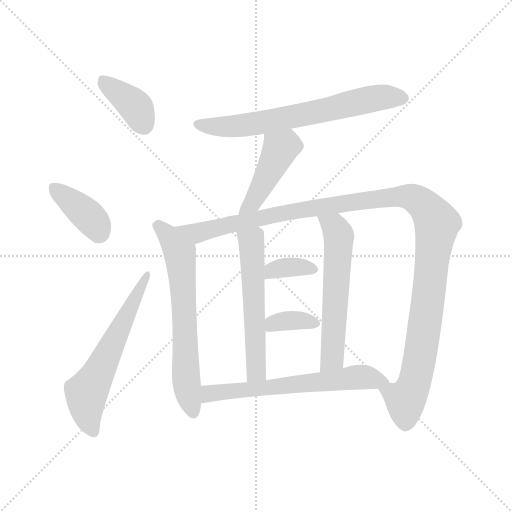
t = 0.00 s
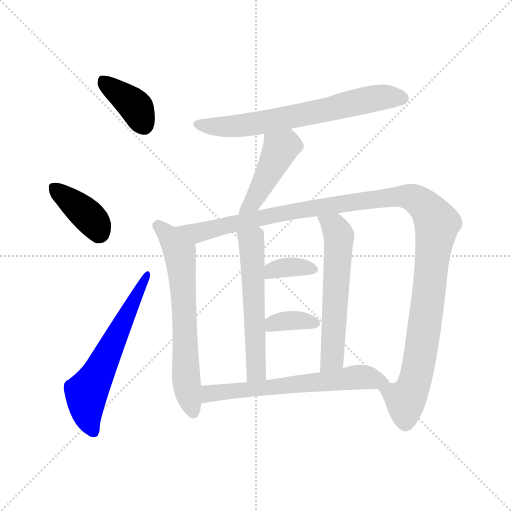
t = 1.80 s
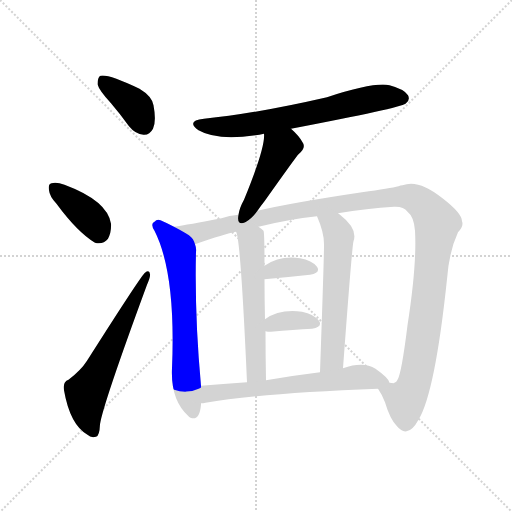
t = 3.60 s
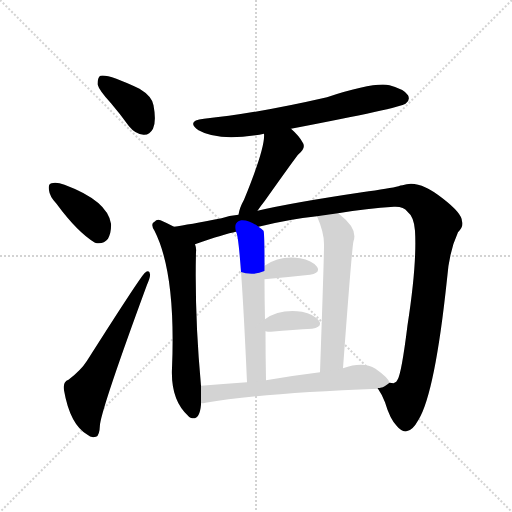
t = 5.40 s
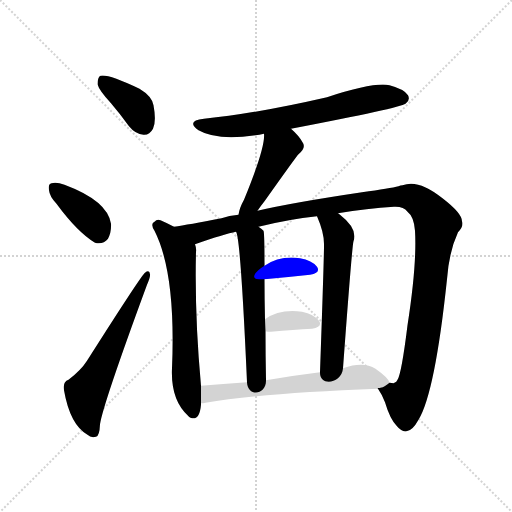
t = 7.21 s
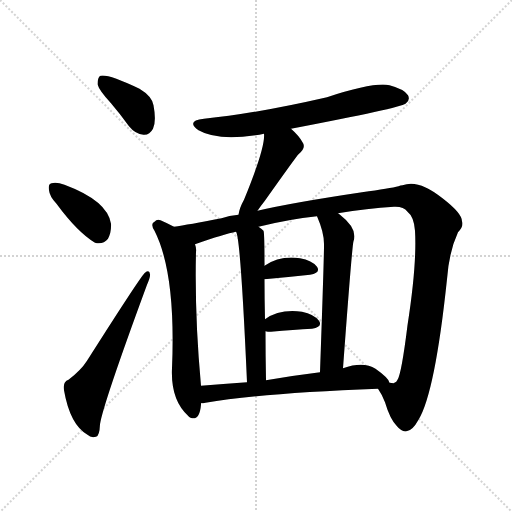
t = 9.01 s

The animated SVG that drew these frames (rendered in a browser with its animation timeline set to each time). Animation: 12 CSS @keyframes rules; one cycle of 9.01 s.

<svg version="1.1" viewBox="0 0 1024 1024" xmlns="http://www.w3.org/2000/svg">
  <g stroke="lightgray" stroke-dasharray="1,1" stroke-width="1" transform="scale(4, 4)">
    <line x1="0" y1="0" x2="256" y2="256"></line>
    <line x1="256" y1="0" x2="0" y2="256"></line>
    <line x1="128" y1="0" x2="128" y2="256"></line>
    <line x1="0" y1="128" x2="256" y2="128"></line>
  </g>
<g transform="scale(1, -1) translate(0, -900)">
   <style type="text/css">
    @keyframes keyframes0 {
      from {
       stroke: blue;
       stroke-dashoffset: 383;
       stroke-width: 128;
       }
       55% {
       animation-timing-function: step-end;
       stroke: blue;
       stroke-dashoffset: 0;
       stroke-width: 128;
       }
       to {
       stroke: black;
       stroke-width: 1024;
       }
       }
       #make-me-a-hanzi-animation-0 {
         animation: keyframes0 0.561686s both;
         animation-delay: 0.000000s;
         animation-timing-function: linear;
       }
    @keyframes keyframes1 {
      from {
       stroke: blue;
       stroke-dashoffset: 382;
       stroke-width: 128;
       }
       55% {
       animation-timing-function: step-end;
       stroke: blue;
       stroke-dashoffset: 0;
       stroke-width: 128;
       }
       to {
       stroke: black;
       stroke-width: 1024;
       }
       }
       #make-me-a-hanzi-animation-1 {
         animation: keyframes1 0.560872s both;
         animation-delay: 0.561686s;
         animation-timing-function: linear;
       }
    @keyframes keyframes2 {
      from {
       stroke: blue;
       stroke-dashoffset: 601;
       stroke-width: 128;
       }
       66% {
       animation-timing-function: step-end;
       stroke: blue;
       stroke-dashoffset: 0;
       stroke-width: 128;
       }
       to {
       stroke: black;
       stroke-width: 1024;
       }
       }
       #make-me-a-hanzi-animation-2 {
         animation: keyframes2 0.739095s both;
         animation-delay: 1.122559s;
         animation-timing-function: linear;
       }
    @keyframes keyframes3 {
      from {
       stroke: blue;
       stroke-dashoffset: 668;
       stroke-width: 128;
       }
       68% {
       animation-timing-function: step-end;
       stroke: blue;
       stroke-dashoffset: 0;
       stroke-width: 128;
       }
       to {
       stroke: black;
       stroke-width: 1024;
       }
       }
       #make-me-a-hanzi-animation-3 {
         animation: keyframes3 0.793620s both;
         animation-delay: 1.861654s;
         animation-timing-function: linear;
       }
    @keyframes keyframes4 {
      from {
       stroke: blue;
       stroke-dashoffset: 443;
       stroke-width: 128;
       }
       59% {
       animation-timing-function: step-end;
       stroke: blue;
       stroke-dashoffset: 0;
       stroke-width: 128;
       }
       to {
       stroke: black;
       stroke-width: 1024;
       }
       }
       #make-me-a-hanzi-animation-4 {
         animation: keyframes4 0.610514s both;
         animation-delay: 2.655273s;
         animation-timing-function: linear;
       }
    @keyframes keyframes5 {
      from {
       stroke: blue;
       stroke-dashoffset: 646;
       stroke-width: 128;
       }
       68% {
       animation-timing-function: step-end;
       stroke: blue;
       stroke-dashoffset: 0;
       stroke-width: 128;
       }
       to {
       stroke: black;
       stroke-width: 1024;
       }
       }
       #make-me-a-hanzi-animation-5 {
         animation: keyframes5 0.775716s both;
         animation-delay: 3.265788s;
         animation-timing-function: linear;
       }
    @keyframes keyframes6 {
      from {
       stroke: blue;
       stroke-dashoffset: 1209;
       stroke-width: 128;
       }
       80% {
       animation-timing-function: step-end;
       stroke: blue;
       stroke-dashoffset: 0;
       stroke-width: 128;
       }
       to {
       stroke: black;
       stroke-width: 1024;
       }
       }
       #make-me-a-hanzi-animation-6 {
         animation: keyframes6 1.233887s both;
         animation-delay: 4.041504s;
         animation-timing-function: linear;
       }
    @keyframes keyframes7 {
      from {
       stroke: blue;
       stroke-dashoffset: 562;
       stroke-width: 128;
       }
       65% {
       animation-timing-function: step-end;
       stroke: blue;
       stroke-dashoffset: 0;
       stroke-width: 128;
       }
       to {
       stroke: black;
       stroke-width: 1024;
       }
       }
       #make-me-a-hanzi-animation-7 {
         animation: keyframes7 0.707357s both;
         animation-delay: 5.275391s;
         animation-timing-function: linear;
       }
    @keyframes keyframes8 {
      from {
       stroke: blue;
       stroke-dashoffset: 576;
       stroke-width: 128;
       }
       65% {
       animation-timing-function: step-end;
       stroke: blue;
       stroke-dashoffset: 0;
       stroke-width: 128;
       }
       to {
       stroke: black;
       stroke-width: 1024;
       }
       }
       #make-me-a-hanzi-animation-8 {
         animation: keyframes8 0.718750s both;
         animation-delay: 5.982747s;
         animation-timing-function: linear;
       }
    @keyframes keyframes9 {
      from {
       stroke: blue;
       stroke-dashoffset: 350;
       stroke-width: 128;
       }
       53% {
       animation-timing-function: step-end;
       stroke: blue;
       stroke-dashoffset: 0;
       stroke-width: 128;
       }
       to {
       stroke: black;
       stroke-width: 1024;
       }
       }
       #make-me-a-hanzi-animation-9 {
         animation: keyframes9 0.534831s both;
         animation-delay: 6.701497s;
         animation-timing-function: linear;
       }
    @keyframes keyframes10 {
      from {
       stroke: blue;
       stroke-dashoffset: 351;
       stroke-width: 128;
       }
       53% {
       animation-timing-function: step-end;
       stroke: blue;
       stroke-dashoffset: 0;
       stroke-width: 128;
       }
       to {
       stroke: black;
       stroke-width: 1024;
       }
       }
       #make-me-a-hanzi-animation-10 {
         animation: keyframes10 0.535645s both;
         animation-delay: 7.236328s;
         animation-timing-function: linear;
       }
    @keyframes keyframes11 {
      from {
       stroke: blue;
       stroke-dashoffset: 629;
       stroke-width: 128;
       }
       67% {
       animation-timing-function: step-end;
       stroke: blue;
       stroke-dashoffset: 0;
       stroke-width: 128;
       }
       to {
       stroke: black;
       stroke-width: 1024;
       }
       }
       #make-me-a-hanzi-animation-11 {
         animation: keyframes11 0.761882s both;
         animation-delay: 7.771973s;
         animation-timing-function: linear;
       }
</style>
<path d="M 222.0 693.5 Q 240.0 672.5 258.0 647.5 Q 271.0 631.5 287.0 630.5 Q 299.0 629.5 306.0 642.5 Q 313.0 657.5 307.0 689.5 Q 304.0 707.5 279.0 722.5 Q 216.0 752.5 201.0 748.5 Q 195.0 745.5 195.0 731.5 Q 198.0 719.5 222.0 693.5 Z" fill="lightgray"></path> 
<path d="M 113.0 492.5 Q 155.0 435.5 190.0 414.5 Q 206.0 410.5 216.0 422.5 Q 223.0 435.5 222.0 452.5 Q 215.0 498.5 129.0 530.5 Q 113.0 536.5 103.0 533.5 Q 96.0 532.5 98.0 519.5 Q 99.0 507.5 113.0 492.5 Z" fill="lightgray"></path> 
<path d="M 137.0 140.5 Q 125.0 136.5 128.0 119.5 Q 140.0 50.5 175.0 30.5 Q 182.0 23.5 192.0 26.5 Q 199.0 27.5 200.0 51.5 Q 206.0 91.5 294.0 330.5 Q 301.0 346.5 300.0 351.5 Q 299.0 361.5 290.0 354.5 Q 284.0 351.5 174.0 178.5 Q 162.0 159.5 137.0 140.5 Z" fill="lightgray"></path> 
<path d="M 582.0 642.5 Q 801.0 684.5 811.0 692.5 Q 821.0 699.5 816.0 709.5 Q 809.0 721.5 779.0 729.5 Q 749.0 736.5 654.0 705.5 Q 510.0 672.5 408.0 662.5 Q 371.0 658.5 397.0 639.5 Q 433.0 618.5 511.0 629.5 Q 518.0 630.5 528.0 632.5 L 582.0 642.5 Z" fill="lightgray"></path> 
<path d="M 515.0 478.5 Q 521.0 487.5 529.0 497.5 Q 595.0 590.5 597.0 591.5 Q 613.0 604.5 605.0 615.5 Q 598.0 628.5 582.0 642.5 C 560.0 662.5 528.0 662.5 528.0 632.5 Q 531.0 605.5 488.0 500.5 Q 479.0 484.5 477.0 470.5 C 471.0 441.5 498.0 453.5 515.0 478.5 Z" fill="lightgray"></path> 
<path d="M 348.0 446.5 Q 335.0 453.5 321.0 459.5 Q 314.0 462.5 309.0 456.5 Q 300.0 452.5 309.0 438.5 Q 352.0 353.5 344.0 163.5 Q 341.0 99.5 377.0 67.5 Q 378.0 66.5 381.0 64.5 Q 399.0 57.5 402.0 90.5 Q 402.0 91.5 402.0 93.5 L 402.0 128.5 Q 389.0 269.5 392.0 396.5 Q 393.0 403.5 390.0 411.5 C 387.0 426.5 375.0 432.5 348.0 446.5 Z" fill="lightgray"></path> 
<path d="M 756.0 122.5 Q 765.0 109.5 770.0 95.5 Q 780.0 61.5 794.0 47.5 Q 804.0 35.5 813.0 37.5 Q 825.0 38.5 837.0 60.5 Q 870.0 114.5 894.0 341.5 Q 898.0 396.5 916.0 435.5 Q 928.0 448.5 924.0 457.5 Q 924.0 473.5 885.0 503.5 Q 837.0 542.5 805.0 529.5 Q 801.0 529.5 797.0 527.5 Q 781.0 523.5 724.0 515.5 Q 583.0 494.5 515.0 478.5 L 477.0 470.5 Q 458.0 469.5 443.0 463.5 Q 376.0 450.5 348.0 446.5 C 318.0 441.5 362.0 401.5 390.0 411.5 Q 450.0 432.5 472.0 436.5 L 517.0 446.5 Q 577.0 461.5 634.0 467.5 L 676.0 473.5 Q 734.0 483.5 788.0 486.5 Q 807.0 487.5 815.0 476.5 Q 828.0 466.5 830.0 438.5 Q 834.0 371.5 815.0 249.5 Q 803.0 152.5 795.0 140.5 Q 794.0 136.5 787.0 133.5 Q 784.0 134.5 779.0 134.5 C 759.0 117.5 753.0 127.5 756.0 122.5 Z" fill="lightgray"></path> 
<path d="M 532.0 139.5 Q 531.0 191.5 531.0 237.5 L 530.0 261.5 Q 529.0 304.5 529.0 341.5 L 529.0 368.5 Q 529.0 435.5 527.0 438.5 Q 523.0 442.5 517.0 446.5 C 493.0 464.5 464.0 465.5 472.0 436.5 Q 481.0 427.5 494.0 135.5 C 495.0 105.5 533.0 109.5 532.0 139.5 Z" fill="lightgray"></path> 
<path d="M 686.0 163.5 Q 704.0 407.5 707.0 417.5 Q 716.0 442.5 680.0 470.5 Q 677.0 473.5 676.0 473.5 C 652.0 491.5 623.0 495.5 634.0 467.5 Q 649.0 433.5 648.0 408.5 Q 648.0 381.5 640.0 155.5 C 639.0 125.5 684.0 133.5 686.0 163.5 Z" fill="lightgray"></path> 
<path d="M 529.0 341.5 Q 574.0 345.5 620.0 350.5 Q 642.0 354.5 634.0 366.5 Q 624.0 379.5 600.0 383.5 Q 560.0 389.5 529.0 368.5 C 504.0 352.5 499.0 338.5 529.0 341.5 Z" fill="lightgray"></path> 
<path d="M 531.0 237.5 Q 535.0 236.5 542.0 236.5 Q 588.0 240.5 624.0 242.5 Q 646.0 246.5 638.0 258.5 Q 628.0 271.5 604.0 276.5 Q 559.0 282.5 530.0 261.5 C 505.0 244.5 502.0 242.5 531.0 237.5 Z" fill="lightgray"></path> 
<path d="M 402.0 93.5 Q 406.0 93.5 411.0 94.5 Q 522.0 113.5 756.0 122.5 C 786.0 123.5 786.0 123.5 779.0 134.5 Q 778.0 143.5 751.0 162.5 Q 727.0 177.5 686.0 163.5 L 640.0 155.5 Q 583.0 148.5 532.0 139.5 L 494.0 135.5 Q 445.0 132.5 402.0 128.5 C 372.0 125.5 372.0 89.5 402.0 93.5 Z" fill="lightgray"></path> 
      <clipPath id="make-me-a-hanzi-clip-0">
      <path d="M 222.0 693.5 Q 240.0 672.5 258.0 647.5 Q 271.0 631.5 287.0 630.5 Q 299.0 629.5 306.0 642.5 Q 313.0 657.5 307.0 689.5 Q 304.0 707.5 279.0 722.5 Q 216.0 752.5 201.0 748.5 Q 195.0 745.5 195.0 731.5 Q 198.0 719.5 222.0 693.5 Z" fill="lightgray"></path>
      </clipPath>
      <path clip-path="url(#make-me-a-hanzi-clip-0)" d="M 205.0 741.5 L 267.0 691.5 L 288.0 649.5 " fill="none" id="make-me-a-hanzi-animation-0" stroke-dasharray="255 510" stroke-linecap="round"></path>

      <clipPath id="make-me-a-hanzi-clip-1">
      <path d="M 113.0 492.5 Q 155.0 435.5 190.0 414.5 Q 206.0 410.5 216.0 422.5 Q 223.0 435.5 222.0 452.5 Q 215.0 498.5 129.0 530.5 Q 113.0 536.5 103.0 533.5 Q 96.0 532.5 98.0 519.5 Q 99.0 507.5 113.0 492.5 Z" fill="lightgray"></path>
      </clipPath>
      <path clip-path="url(#make-me-a-hanzi-clip-1)" d="M 109.0 523.5 L 170.0 474.5 L 192.0 450.5 L 197.0 436.5 " fill="none" id="make-me-a-hanzi-animation-1" stroke-dasharray="254 508" stroke-linecap="round"></path>

      <clipPath id="make-me-a-hanzi-clip-2">
      <path d="M 137.0 140.5 Q 125.0 136.5 128.0 119.5 Q 140.0 50.5 175.0 30.5 Q 182.0 23.5 192.0 26.5 Q 199.0 27.5 200.0 51.5 Q 206.0 91.5 294.0 330.5 Q 301.0 346.5 300.0 351.5 Q 299.0 361.5 290.0 354.5 Q 284.0 351.5 174.0 178.5 Q 162.0 159.5 137.0 140.5 Z" fill="lightgray"></path>
      </clipPath>
      <path clip-path="url(#make-me-a-hanzi-clip-2)" d="M 187.0 36.5 L 173.0 77.5 L 173.0 114.5 L 294.0 349.5 " fill="none" id="make-me-a-hanzi-animation-2" stroke-dasharray="473 946" stroke-linecap="round"></path>

      <clipPath id="make-me-a-hanzi-clip-3">
      <path d="M 582.0 642.5 Q 801.0 684.5 811.0 692.5 Q 821.0 699.5 816.0 709.5 Q 809.0 721.5 779.0 729.5 Q 749.0 736.5 654.0 705.5 Q 510.0 672.5 408.0 662.5 Q 371.0 658.5 397.0 639.5 Q 433.0 618.5 511.0 629.5 Q 518.0 630.5 528.0 632.5 L 582.0 642.5 Z" fill="lightgray"></path>
      </clipPath>
      <path clip-path="url(#make-me-a-hanzi-clip-3)" d="M 400.0 652.5 L 439.0 645.5 L 499.0 650.5 L 592.0 665.5 L 756.0 704.5 L 805.0 703.5 " fill="none" id="make-me-a-hanzi-animation-3" stroke-dasharray="540 1080" stroke-linecap="round"></path>

      <clipPath id="make-me-a-hanzi-clip-4">
      <path d="M 515.0 478.5 Q 521.0 487.5 529.0 497.5 Q 595.0 590.5 597.0 591.5 Q 613.0 604.5 605.0 615.5 Q 598.0 628.5 582.0 642.5 C 560.0 662.5 528.0 662.5 528.0 632.5 Q 531.0 605.5 488.0 500.5 Q 479.0 484.5 477.0 470.5 C 471.0 441.5 498.0 453.5 515.0 478.5 Z" fill="lightgray"></path>
      </clipPath>
      <path clip-path="url(#make-me-a-hanzi-clip-4)" d="M 536.0 629.5 L 560.0 602.5 L 505.0 493.5 L 482.0 476.5 " fill="none" id="make-me-a-hanzi-animation-4" stroke-dasharray="315 630" stroke-linecap="round"></path>

      <clipPath id="make-me-a-hanzi-clip-5">
      <path d="M 348.0 446.5 Q 335.0 453.5 321.0 459.5 Q 314.0 462.5 309.0 456.5 Q 300.0 452.5 309.0 438.5 Q 352.0 353.5 344.0 163.5 Q 341.0 99.5 377.0 67.5 Q 378.0 66.5 381.0 64.5 Q 399.0 57.5 402.0 90.5 Q 402.0 91.5 402.0 93.5 L 402.0 128.5 Q 389.0 269.5 392.0 396.5 Q 393.0 403.5 390.0 411.5 C 387.0 426.5 375.0 432.5 348.0 446.5 Z" fill="lightgray"></path>
      </clipPath>
      <path clip-path="url(#make-me-a-hanzi-clip-5)" d="M 315.0 447.5 L 339.0 425.5 L 361.0 389.5 L 372.0 140.5 L 386.0 75.5 " fill="none" id="make-me-a-hanzi-animation-5" stroke-dasharray="518 1036" stroke-linecap="round"></path>

      <clipPath id="make-me-a-hanzi-clip-6">
      <path d="M 756.0 122.5 Q 765.0 109.5 770.0 95.5 Q 780.0 61.5 794.0 47.5 Q 804.0 35.5 813.0 37.5 Q 825.0 38.5 837.0 60.5 Q 870.0 114.5 894.0 341.5 Q 898.0 396.5 916.0 435.5 Q 928.0 448.5 924.0 457.5 Q 924.0 473.5 885.0 503.5 Q 837.0 542.5 805.0 529.5 Q 801.0 529.5 797.0 527.5 Q 781.0 523.5 724.0 515.5 Q 583.0 494.5 515.0 478.5 L 477.0 470.5 Q 458.0 469.5 443.0 463.5 Q 376.0 450.5 348.0 446.5 C 318.0 441.5 362.0 401.5 390.0 411.5 Q 450.0 432.5 472.0 436.5 L 517.0 446.5 Q 577.0 461.5 634.0 467.5 L 676.0 473.5 Q 734.0 483.5 788.0 486.5 Q 807.0 487.5 815.0 476.5 Q 828.0 466.5 830.0 438.5 Q 834.0 371.5 815.0 249.5 Q 803.0 152.5 795.0 140.5 Q 794.0 136.5 787.0 133.5 Q 784.0 134.5 779.0 134.5 C 759.0 117.5 753.0 127.5 756.0 122.5 Z" fill="lightgray"></path>
      </clipPath>
      <path clip-path="url(#make-me-a-hanzi-clip-6)" d="M 363.0 443.5 L 395.0 433.5 L 557.0 472.5 L 787.0 506.5 L 822.0 505.5 L 846.0 491.5 L 874.0 453.5 L 833.0 153.5 L 823.0 119.5 L 810.0 100.5 L 781.0 116.5 L 765.0 118.5 " fill="none" id="make-me-a-hanzi-animation-6" stroke-dasharray="1081 2162" stroke-linecap="round"></path>

      <clipPath id="make-me-a-hanzi-clip-7">
      <path d="M 532.0 139.5 Q 531.0 191.5 531.0 237.5 L 530.0 261.5 Q 529.0 304.5 529.0 341.5 L 529.0 368.5 Q 529.0 435.5 527.0 438.5 Q 523.0 442.5 517.0 446.5 C 493.0 464.5 464.0 465.5 472.0 436.5 Q 481.0 427.5 494.0 135.5 C 495.0 105.5 533.0 109.5 532.0 139.5 Z" fill="lightgray"></path>
      </clipPath>
      <path clip-path="url(#make-me-a-hanzi-clip-7)" d="M 481.0 435.5 L 503.0 416.5 L 509.0 180.5 L 511.0 157.5 L 525.0 146.5 " fill="none" id="make-me-a-hanzi-animation-7" stroke-dasharray="434 868" stroke-linecap="round"></path>

      <clipPath id="make-me-a-hanzi-clip-8">
      <path d="M 686.0 163.5 Q 704.0 407.5 707.0 417.5 Q 716.0 442.5 680.0 470.5 Q 677.0 473.5 676.0 473.5 C 652.0 491.5 623.0 495.5 634.0 467.5 Q 649.0 433.5 648.0 408.5 Q 648.0 381.5 640.0 155.5 C 639.0 125.5 684.0 133.5 686.0 163.5 Z" fill="lightgray"></path>
      </clipPath>
      <path clip-path="url(#make-me-a-hanzi-clip-8)" d="M 642.0 461.5 L 671.0 444.5 L 678.0 427.5 L 668.0 208.5 L 665.0 184.5 L 646.0 169.5 " fill="none" id="make-me-a-hanzi-animation-8" stroke-dasharray="448 896" stroke-linecap="round"></path>

      <clipPath id="make-me-a-hanzi-clip-9">
      <path d="M 529.0 341.5 Q 574.0 345.5 620.0 350.5 Q 642.0 354.5 634.0 366.5 Q 624.0 379.5 600.0 383.5 Q 560.0 389.5 529.0 368.5 C 504.0 352.5 499.0 338.5 529.0 341.5 Z" fill="lightgray"></path>
      </clipPath>
      <path clip-path="url(#make-me-a-hanzi-clip-9)" d="M 536.0 348.5 L 555.0 362.5 L 603.0 366.5 L 624.0 360.5 " fill="none" id="make-me-a-hanzi-animation-9" stroke-dasharray="222 444" stroke-linecap="round"></path>

      <clipPath id="make-me-a-hanzi-clip-10">
      <path d="M 531.0 237.5 Q 535.0 236.5 542.0 236.5 Q 588.0 240.5 624.0 242.5 Q 646.0 246.5 638.0 258.5 Q 628.0 271.5 604.0 276.5 Q 559.0 282.5 530.0 261.5 C 505.0 244.5 502.0 242.5 531.0 237.5 Z" fill="lightgray"></path>
      </clipPath>
      <path clip-path="url(#make-me-a-hanzi-clip-10)" d="M 537.0 243.5 L 547.0 252.5 L 577.0 258.5 L 628.0 252.5 " fill="none" id="make-me-a-hanzi-animation-10" stroke-dasharray="223 446" stroke-linecap="round"></path>

      <clipPath id="make-me-a-hanzi-clip-11">
      <path d="M 402.0 93.5 Q 406.0 93.5 411.0 94.5 Q 522.0 113.5 756.0 122.5 C 786.0 123.5 786.0 123.5 779.0 134.5 Q 778.0 143.5 751.0 162.5 Q 727.0 177.5 686.0 163.5 L 640.0 155.5 Q 583.0 148.5 532.0 139.5 L 494.0 135.5 Q 445.0 132.5 402.0 128.5 C 372.0 125.5 372.0 89.5 402.0 93.5 Z" fill="lightgray"></path>
      </clipPath>
      <path clip-path="url(#make-me-a-hanzi-clip-11)" d="M 406.0 99.5 L 416.0 110.5 L 440.0 116.5 L 712.0 145.5 L 771.0 135.5 " fill="none" id="make-me-a-hanzi-animation-11" stroke-dasharray="501 1002" stroke-linecap="round"></path>

</g>
</svg>
